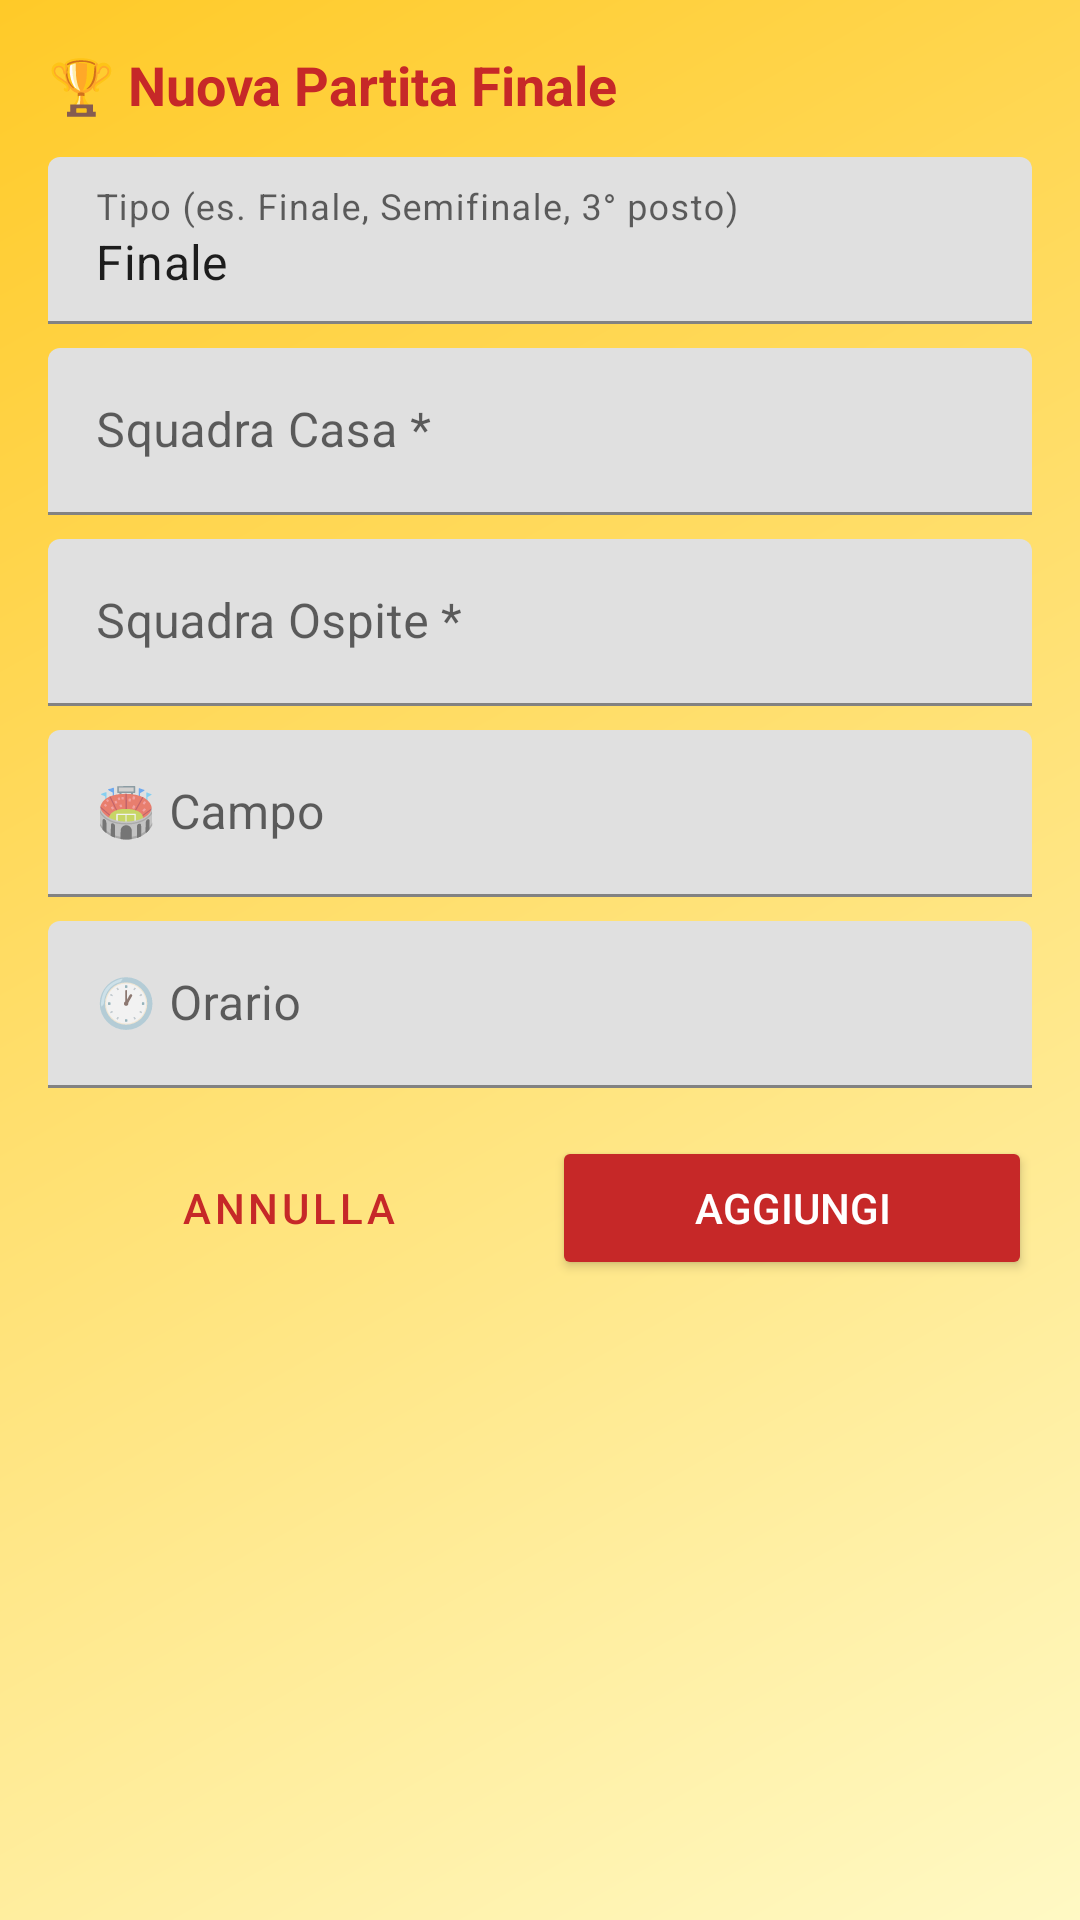

Android layout source for this screen:
<!-- AndroidManifest.xml: application theme Theme.App -->
<!-- res/layout/dialog_add_final.xml -->
<?xml version="1.0" encoding="utf-8"?>
<ScrollView xmlns:android="http://schemas.android.com/apk/res/android"
    android:layout_width="match_parent"
    android:layout_height="wrap_content"
    android:padding="16dp">
    <LinearLayout
        android:layout_width="match_parent"
        android:layout_height="wrap_content"
        android:orientation="vertical">

        <TextView
            android:layout_width="match_parent"
            android:layout_height="wrap_content"
            android:text="🏆 Nuova Partita Finale"
            android:textStyle="bold"
            android:textSize="18sp"
            android:textColor="@color/red"
            android:layout_marginBottom="12dp"/>

        <com.google.android.material.textfield.TextInputLayout
            android:layout_width="match_parent"
            android:layout_height="wrap_content"
            android:hint="Tipo (es. Finale, Semifinale, 3° posto)"
            android:layout_marginBottom="8dp">
            <com.google.android.material.textfield.TextInputEditText
                android:id="@+id/etStage"
                android:layout_width="match_parent"
                android:layout_height="wrap_content"
                android:text="Finale"/>
        </com.google.android.material.textfield.TextInputLayout>

        <com.google.android.material.textfield.TextInputLayout
            android:layout_width="match_parent"
            android:layout_height="wrap_content"
            android:hint="Squadra Casa *"
            android:layout_marginBottom="8dp">
            <com.google.android.material.textfield.TextInputEditText
                android:id="@+id/etHome"
                android:layout_width="match_parent"
                android:layout_height="wrap_content"/>
        </com.google.android.material.textfield.TextInputLayout>

        <com.google.android.material.textfield.TextInputLayout
            android:layout_width="match_parent"
            android:layout_height="wrap_content"
            android:hint="Squadra Ospite *"
            android:layout_marginBottom="8dp">
            <com.google.android.material.textfield.TextInputEditText
                android:id="@+id/etAway"
                android:layout_width="match_parent"
                android:layout_height="wrap_content"/>
        </com.google.android.material.textfield.TextInputLayout>

        <com.google.android.material.textfield.TextInputLayout
            android:layout_width="match_parent"
            android:layout_height="wrap_content"
            android:hint="🏟️ Campo"
            android:layout_marginBottom="8dp">
            <com.google.android.material.textfield.TextInputEditText
                android:id="@+id/etField"
                android:layout_width="match_parent"
                android:layout_height="wrap_content"/>
        </com.google.android.material.textfield.TextInputLayout>

        <com.google.android.material.textfield.TextInputLayout
            android:layout_width="match_parent"
            android:layout_height="wrap_content"
            android:hint="🕐 Orario"
            android:layout_marginBottom="16dp">
            <com.google.android.material.textfield.TextInputEditText
                android:id="@+id/etTime"
                android:layout_width="match_parent"
                android:layout_height="wrap_content"/>
        </com.google.android.material.textfield.TextInputLayout>

        <LinearLayout
            android:layout_width="match_parent"
            android:layout_height="wrap_content"
            android:orientation="horizontal">
            <Button
                android:id="@+id/btnCancel"
                style="@style/Widget.MaterialComponents.Button.OutlinedButton"
                android:layout_width="0dp"
                android:layout_height="wrap_content"
                android:layout_weight="1"
                android:layout_marginEnd="4dp"
                android:text="Annulla"/>
            <Button
                android:id="@+id/btnSave"
                android:layout_width="0dp"
                android:layout_height="wrap_content"
                android:layout_weight="1"
                android:layout_marginStart="4dp"
                android:text="Aggiungi"
                android:backgroundTint="@color/red"
                android:textColor="@android:color/white"/>
        </LinearLayout>
    </LinearLayout>
</ScrollView>
<!-- resources referenced by this layout -->
<resources>
  <color name="red">#C62828</color>
  <style name="Theme.App" parent="Theme.MaterialComponents.DayNight.NoActionBar">
          <item name="colorPrimary">@color/red</item>
          <item name="colorSecondary">@color/yellow</item>
          <item name="android:windowBackground">@drawable/bg_grad</item>
      </style>
  <color name="yellow">#F9A825</color>
  <!-- drawable bg_grad (drawable) -->
  <shape xmlns:android="http://schemas.android.com/apk/res/android">
      <gradient android:angle="135" android:startColor="#FFF9C4" android:endColor="#FFCA28"/>
  </shape>
</resources>
